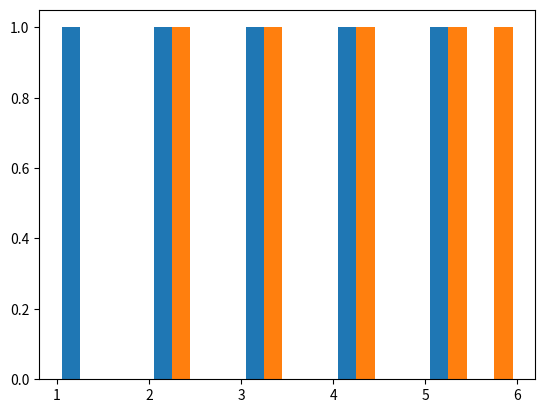

Here is the Python script that generated this plot:
def plot():
    try:
        import pandas as pd
        import numpy as np
        import matplotlib.pyplot as plt
    except ModuleNotFoundError:
        return

    df = pd.DataFrame(np.array([[1, 2], [2, 3], [3, 4], [4, 5], [5, 6]]),
                      columns=['one', 'two'])

    plt.hist(df)
    plt.show()

plot()
